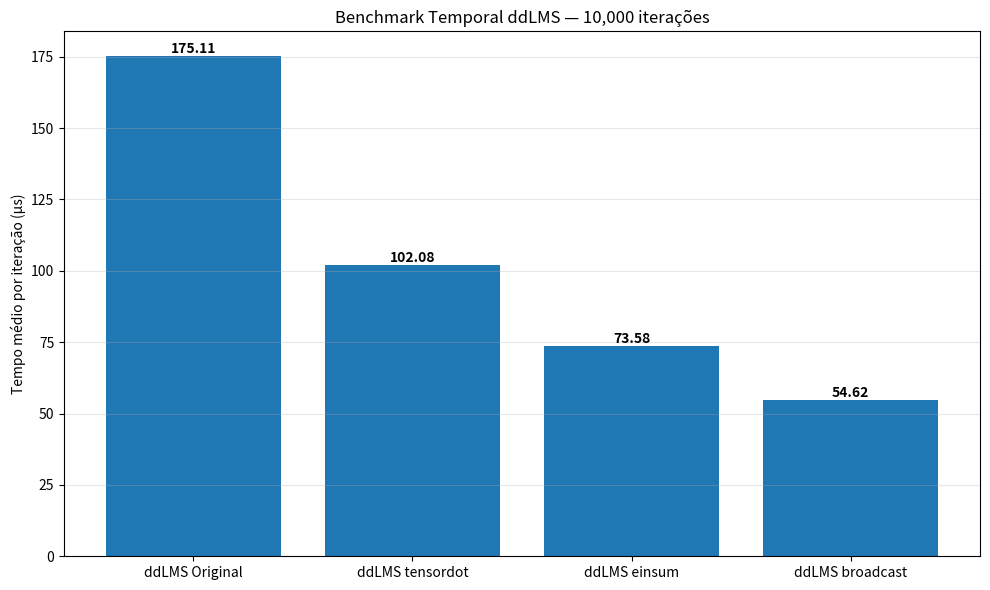
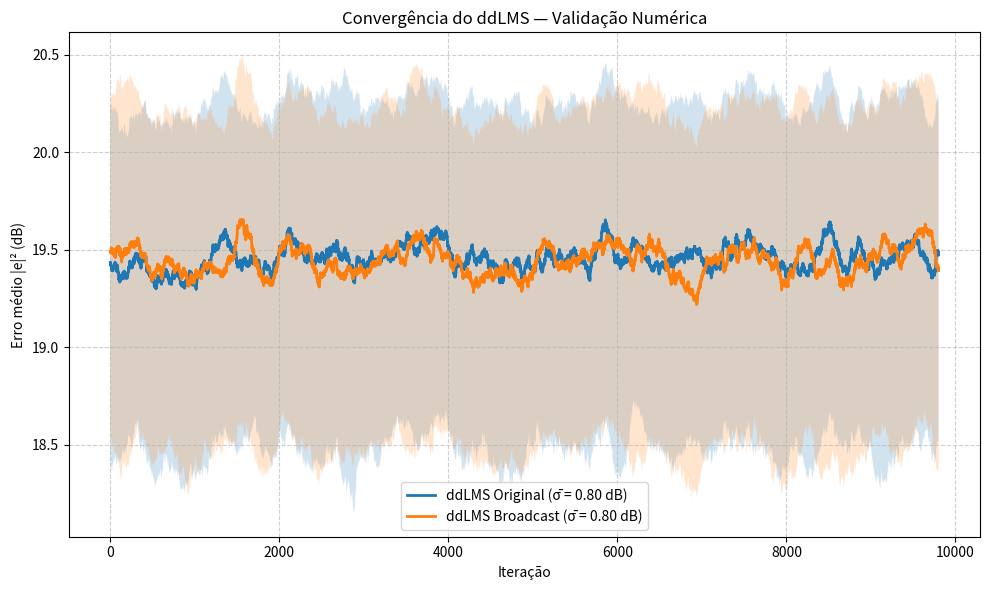

Reproduce these figures in Python, in order.
"""
dd-LMS — Benchmark e Convergência
- Gráfico 1: Análise Temporal
- Gráfico 2: Convergência (Erro × Iteração)
"""


import numpy as np
import time
import matplotlib.pyplot as plt

# ----------------------------
# Configurações
# ----------------------------
N_ITER = 10_000
N_MODES = 8
N_TAPS = 64
MU = 1e-4
RUN_WL = True
SEED = 42


# -----------------------------------------------------
# dd-LMS original (loop) — PRESERVADO
# -----------------------------------------------------
def ddLMS_original(x, constSymb, outEq, mu, H, H_, nModes, runWL):
    """
    Coefficient update with the DD-LMS algorithm.

    Parameters
    ----------
    x : np.array
        Input array.
    constSymb : np.array
        Array of constellation symbols.
    outEq : np.array
        Equalized output array.
    mu : float
        Step size for the update.
    H : np.array
        Coefficient matrix.
    H_ : np.array
        Augmented coefficient matrix.
    nModes : int
        Number of modes.
    runWL: bool
        Run widely-linear mode.

    Returns
    -------
    H : np.array
        Updated coefficient matrix.
    H_ : np.array
        Updated augmented coefficient matrix.
    err_sq : np.array
        Squared absolute error.

    """
    indMode = np.arange(0, nModes)
    outEq = outEq.T
    decided = np.zeros(outEq.shape, dtype=np.complex128)

    for k in range(nModes):
        indSymb = np.argmin(np.abs(outEq[0, k] - constSymb))
        decided[0, k] = constSymb[indSymb]
    err = decided - outEq  # calculate output error for the DDLMS algorithm

    errDiag = np.diag(err[0])  # define diagonal matrix from error array

    # update equalizer taps
    for N in range(nModes):
        indUpdTaps = indMode + N * nModes  # simplify indexing
        inAdapt = x[:, N].T
        inAdaptPar = (
            inAdapt.repeat(nModes).reshape(len(x), -1).T
        )  # expand input to parallelize tap adaptation
        H[indUpdTaps, :] += (
            mu * errDiag @ np.conj(inAdaptPar)
        )  # gradient descent update        
        if runWL:
            H_[indUpdTaps, :] += (
                mu * errDiag @ inAdaptPar
            )  # gradient descent update   
    return H, H_, np.abs(err) ** 2


# -----------------------------------------------------
# Vetorizado — tensordot
# -----------------------------------------------------
def ddLMS_vectorized_tensordot(x, constSymb, outEq, mu, H, H_, nModes, runWL):
    outEq = outEq.T

    decided = np.zeros_like(outEq)
    for k in range(nModes):
        decided[0, k] = constSymb[np.argmin(np.abs(outEq[0, k] - constSymb))]

    err = decided - outEq
    errDiag = np.diag(err[0])

    inA = x.T
    inAdaptPar = np.repeat(inA[:, None, :], nModes, axis=1)

    delta = mu * np.transpose(
        np.tensordot(errDiag, np.conj(inAdaptPar), axes=([1], [1])),
        (1, 0, 2),
    )
    H += delta.reshape(nModes * nModes, x.shape[0])

    if runWL:
        delta_wl = mu * np.transpose(
            np.tensordot(errDiag, inAdaptPar, axes=([1], [1])),
            (1, 0, 2),
        )
        H_ += delta_wl.reshape(nModes * nModes, x.shape[0])

    return H, H_, np.abs(err) ** 2


# -----------------------------------------------------
# Vetorizado — einsum
# -----------------------------------------------------
def ddLMS_vectorized_einsum(x, constSymb, outEq, mu, H, H_, nModes, runWL):
    outEq = outEq.T

    decided = np.zeros_like(outEq)
    for k in range(nModes):
        decided[0, k] = constSymb[np.argmin(np.abs(outEq[0, k] - constSymb))]

    err = decided - outEq

    inA = x.T
    inAdaptPar = np.repeat(inA[:, None, :], nModes, axis=1)

    delta = mu * np.einsum("i,nip->nip", err[0], np.conj(inAdaptPar))
    H += delta.reshape(nModes * nModes, x.shape[0])

    if runWL:
        delta_wl = mu * np.einsum("i,nip->nip", err[0], inAdaptPar)
        H_ += delta_wl.reshape(nModes * nModes, x.shape[0])

    return H, H_, np.abs(err) ** 2


# -----------------------------------------------------
# Vetorizado rápido — broadcasting
# -----------------------------------------------------
def ddLMS_vectorized_broadcast(x, constSymb, outEq, mu, H, H_, nModes, runWL):
    outEq = outEq.T

    decided = np.zeros_like(outEq)
    for k in range(nModes):
        decided[0, k] = constSymb[np.argmin(np.abs(outEq[0, k] - constSymb))]

    err = decided - outEq

    delta = mu * err[0][None, :, None] * np.conj(x.T[:, None, :])
    H += delta.reshape(nModes * nModes, x.shape[0])

    if runWL:
        delta_wl = mu * err[0][None, :, None] * x.T[:, None, :]
        H_ += delta_wl.reshape(nModes * nModes, x.shape[0])

    return H, H_, np.abs(err) ** 2


# -----------------------------------------------------
# Benchmark — Tempo (Gráfico)
# -----------------------------------------------------
def benchmark_time_only(nIter, nModes, nTaps, mu, runWL, seed):
    rng = np.random.default_rng(seed)

    methods = [
        ("ddLMS Original", ddLMS_original),
        ("ddLMS tensordot", ddLMS_vectorized_tensordot),
        ("ddLMS einsum", ddLMS_vectorized_einsum),
        ("ddLMS broadcast", ddLMS_vectorized_broadcast),
    ]

    xs = rng.standard_normal((nIter, nTaps, nModes)) + 1j * rng.standard_normal((nIter, nTaps, nModes))

    outs = rng.standard_normal((nIter, nModes, 1)) + 1j * rng.standard_normal((nIter, nModes, 1))

    R = np.array([1, 3, 5])

    results = {}

    for name, func in methods:
        H = np.zeros((nModes * nModes, nTaps), dtype=np.complex128)
        H_ = np.zeros_like(H)

        t0 = time.perf_counter()
        for k in range(nIter):
            H, H_, _ = func(xs[k], R, outs[k], mu, H, H_, nModes, runWL)
        t = time.perf_counter() - t0

        results[name] = t / nIter
        print(f"{name:20s}: {results[name]*1e6:8.2f} µs/it")

    plt.figure(figsize=(10, 6))
    labels = list(results.keys())
    values = [v * 1e6 for v in results.values()]
    bars = plt.bar(labels, values)

    plt.ylabel("Tempo médio por iteração (µs)")
    plt.title(f"Benchmark ddLMS — {nIter:,} iterações")
    plt.grid(axis="y", alpha=0.3)

    for bar, val in zip(bars, values):
        plt.text(bar.get_x() + bar.get_width() / 2, bar.get_height(),
                 f"{val:.2f}", ha="center", va="bottom", fontweight="bold")

    plt.tight_layout()
    plt.show(block=False)



# -----------------------------------------------------
# Benchmark — Análie Temporal (Gráfico 1)
# -----------------------------------------------------
def benchmark_time_only(nIter, nModes, nTaps, mu, runWL, seed):
    rng = np.random.default_rng(seed)

    methods = [
        ("ddLMS Original", ddLMS_original),
        ("ddLMS tensordot", ddLMS_vectorized_tensordot),
        ("ddLMS einsum", ddLMS_vectorized_einsum),
        ("ddLMS broadcast", ddLMS_vectorized_broadcast),
    ]

    xs = (
        rng.standard_normal((nIter, nTaps, nModes))
        + 1j * rng.standard_normal((nIter, nTaps, nModes))
    )

    outs = (
        rng.standard_normal((nIter, nModes, 1))
        + 1j * rng.standard_normal((nIter, nModes, 1))
    )

    # -------------------------------------------------
    # ddLMS: raio desejado (REAL, dimensão correta)
    # -------------------------------------------------
    R = np.full(nModes, 3.0)

    results = {}

    for name, func in methods:
        H = np.zeros((nModes * nModes, nTaps), dtype=np.complex128)
        H_ = np.zeros_like(H)

        t0 = time.perf_counter()
        for k in range(nIter):
            H, H_, _ = func(
                xs[k],
                R,
                outs[k],
                mu,
                H,
                H_,
                nModes,
                runWL,
            )
        t = time.perf_counter() - t0

        results[name] = t / nIter
        print(f"{name:20s}: {results[name]*1e6:8.2f} µs/it")

    # -----------------------------
    # Gráfico de tempo
    # -----------------------------
    plt.figure(figsize=(10, 6))
    labels = list(results.keys())
    values = [v * 1e6 for v in results.values()]

    bars = plt.bar(labels, values)
    plt.ylabel("Tempo médio por iteração (µs)")
    plt.title(f"Benchmark Temporal ddLMS — {nIter:,} iterações")
    plt.grid(axis="y", alpha=0.3)

    for bar, val in zip(bars, values):
        plt.text(
            bar.get_x() + bar.get_width() / 2,
            bar.get_height(),
            f"{val:.2f}",
            ha="center",
            va="bottom",
            fontweight="bold",
        )

    plt.tight_layout()
    plt.show(block=False)


# -----------------------------------------------------
# Convergência — Erro × Iteração (Gráfico 2 com desvio médio padrão)
# -----------------------------------------------------

def plot_ddLMS_convergence(nIter, nModes, nTaps, mu, runWL, seed):
    rng = np.random.default_rng(seed)

    methods = [
        ("ddLMS Original", ddLMS_original),
        ("ddLMS Broadcast", ddLMS_vectorized_broadcast),
    ]

    WINDOW = 200
    R = np.full(nModes, 3.0)

    def moving_stats(x, w):
        mean = np.convolve(x, np.ones(w) / w, mode="valid")
        sq = np.convolve(x**2, np.ones(w) / w, mode="valid")
        std = np.sqrt(np.maximum(sq - mean**2, 0))
        return mean, std

    plt.figure(figsize=(10, 6))

    for label, func in methods:
        H = np.zeros((nModes * nModes, nTaps), dtype=np.complex128)
        H_ = np.zeros_like(H)
        err_trace = np.zeros(nIter)

        for k in range(nIter):
            x = (
                rng.standard_normal((nTaps, nModes))
                + 1j * rng.standard_normal((nTaps, nModes))
            )

            outEq = (
                rng.standard_normal((nModes, 1))
                + 1j * rng.standard_normal((nModes, 1))
            )

            H, H_, err = func(
                x,
                R,
                outEq,
                mu,
                H,
                H_,
                nModes,
                runWL,
            )

            err_trace[k] = np.sum(err)

        mean, std = moving_stats(err_trace, WINDOW)

        # --------------------------------------------
        # Conversão para dB
        # --------------------------------------------
        mean_db = 10 * np.log10(mean + 1e-12)
        up_db = 10 * np.log10(mean + std + 1e-12)
        dn_db = 10 * np.log10(np.maximum(mean - std, 1e-12))

        # --------------------------------------------
        # Desvio-padrão médio em dB (numérico)
        # --------------------------------------------
        sigma_db = np.mean(up_db - mean_db)

        it = np.arange(len(mean_db))
        plt.plot(
            it,
            mean_db,
            label=f"{label} (σ̄ = {sigma_db:.2f} dB)",
            linewidth=2,
        )
        plt.fill_between(it, dn_db, up_db, alpha=0.2)

    plt.xlabel("Iteração")
    plt.ylabel("Erro médio |e|² (dB)")
    plt.title("Convergência do ddLMS — Validação Numérica")
    plt.legend()
    plt.grid(True, linestyle="--", alpha=0.6)
    plt.tight_layout()
    plt.show()



# -----------------------------------------------------
# MAIN 
# -----------------------------------------------------
if __name__ == "__main__":
    print("ddLMS — Benchmark + Convergência\n")

    benchmark_time_only(
        nIter=N_ITER,
        nModes=N_MODES,
        nTaps=N_TAPS,
        mu=MU,
        runWL=RUN_WL,
        seed=SEED,
    )

    plot_ddLMS_convergence(
        nIter=N_ITER,
        nModes=N_MODES,
        nTaps=N_TAPS,
        mu=MU,
        runWL=RUN_WL,
        seed=SEED,
    )


